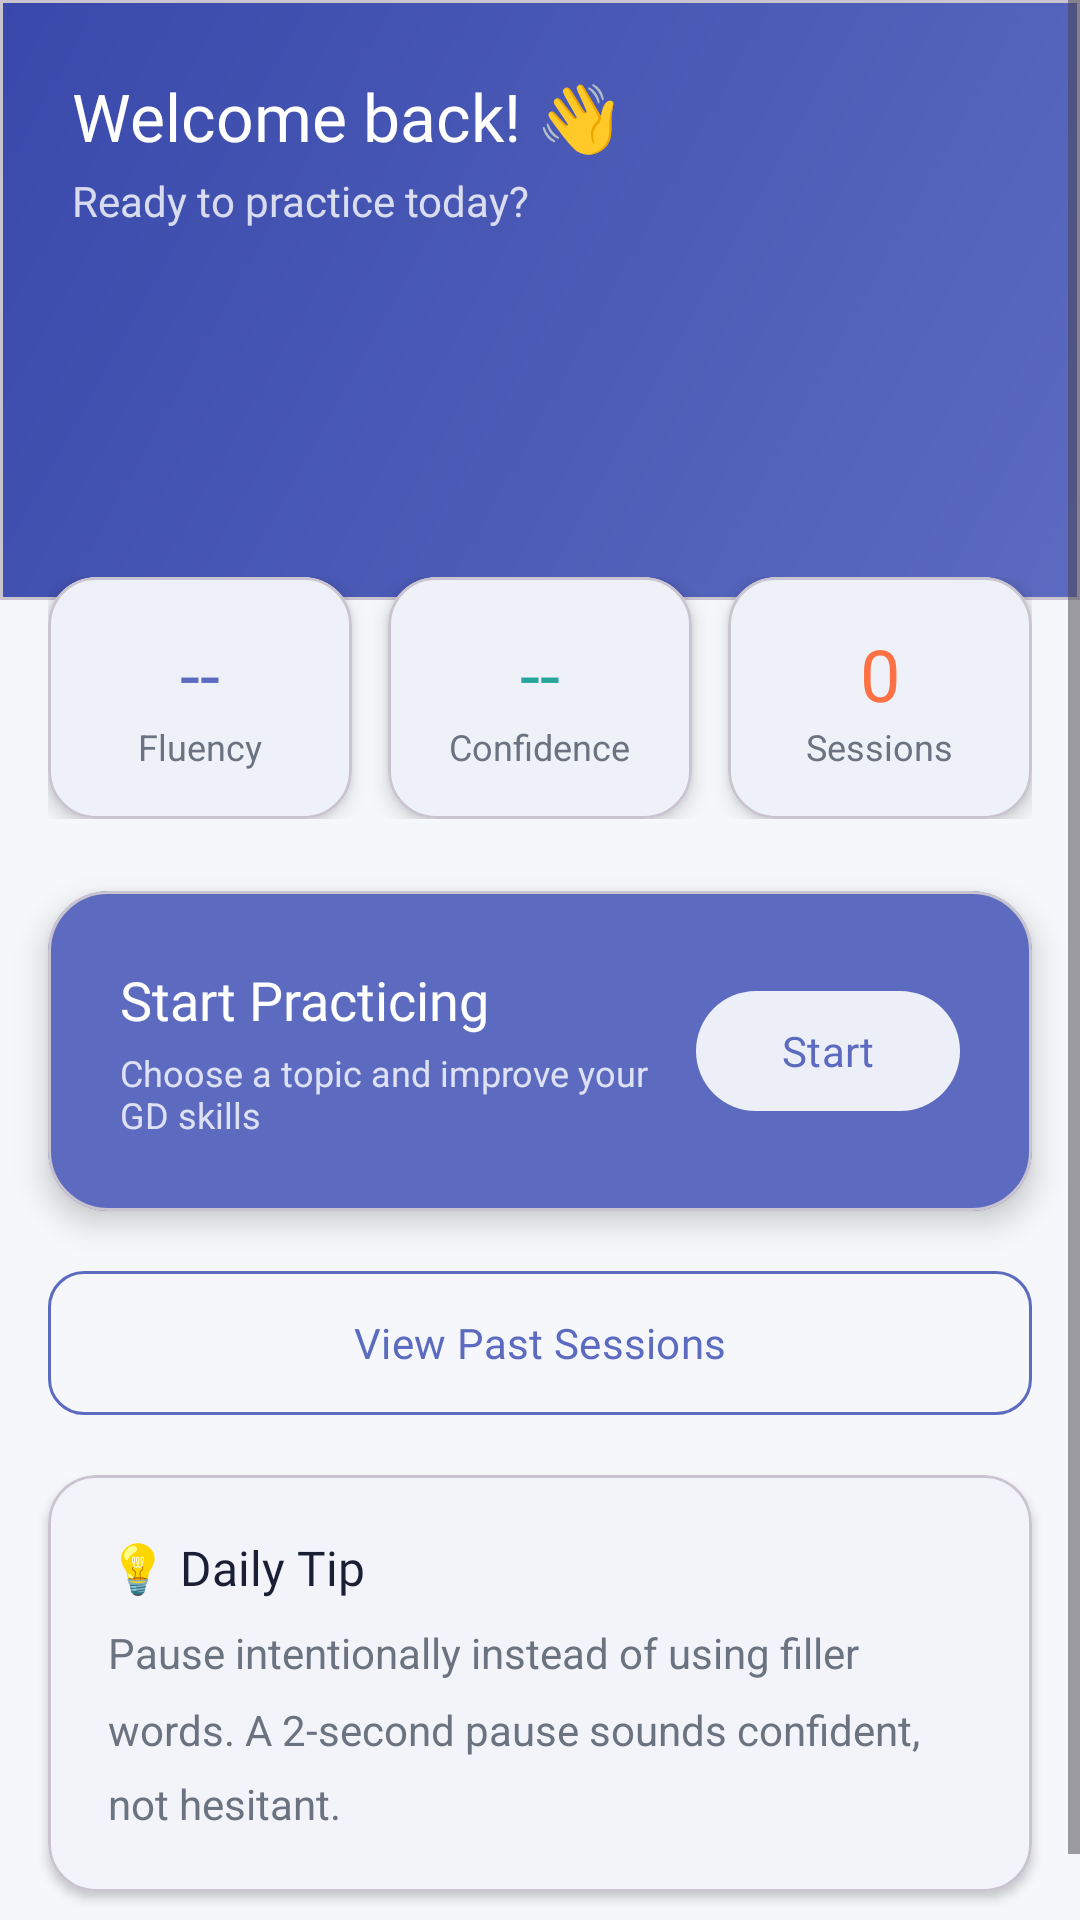

Here is an Android app screen rendered from its layout file. Give the layout XML and the strings, colors and styles it references.
<!-- AndroidManifest.xml: application theme Theme.SereneMentor -->
<!-- res/layout/fragment_dashboard.xml -->
<?xml version="1.0" encoding="utf-8"?>
<ScrollView
    xmlns:android="http://schemas.android.com/apk/res/android"
    xmlns:app="http://schemas.android.com/apk/res-auto"
    android:layout_width="match_parent"
    android:layout_height="match_parent"
    android:background="@color/background">

    <LinearLayout
        android:layout_width="match_parent"
        android:layout_height="wrap_content"
        android:orientation="vertical">

        
        <com.google.android.material.card.MaterialCardView
            android:layout_width="match_parent"
            android:layout_height="wrap_content"
            android:layout_marginBottom="0dp"
            app:cardCornerRadius="0dp"
            app:cardElevation="0dp"
            app:cardBackgroundColor="@color/transparent">

            <View
                android:layout_width="match_parent"
                android:layout_height="200dp"
                android:background="@drawable/bg_gradient_primary"/>

            <LinearLayout
                android:layout_width="match_parent"
                android:layout_height="wrap_content"
                android:orientation="vertical"
                android:padding="24dp"
                android:paddingTop="48dp">

                <TextView
                    android:id="@+id/tvWelcome"
                    android:layout_width="wrap_content"
                    android:layout_height="wrap_content"
                    android:text="Welcome back! 👋"
                    android:textColor="@color/white"
                    android:textSize="22sp"
                    android:fontFamily="@font/poppins_bold"
                    android:lineSpacingMultiplier="1.2"/>

                <TextView
                    android:layout_width="wrap_content"
                    android:layout_height="wrap_content"
                    android:text="Ready to practice today?"
                    android:textColor="#CCFFFFFF"
                    android:textSize="14sp"
                    android:fontFamily="@font/poppins_regular"
                    android:layout_marginTop="4dp"/>
            </LinearLayout>
        </com.google.android.material.card.MaterialCardView>

        
        <LinearLayout
            android:layout_width="match_parent"
            android:layout_height="wrap_content"
            android:orientation="horizontal"
            android:padding="16dp"
            android:layout_marginTop="-24dp">

            <com.google.android.material.card.MaterialCardView
                android:layout_width="0dp"
                android:layout_height="wrap_content"
                android:layout_weight="1"
                android:layout_marginEnd="8dp"
                app:cardCornerRadius="16dp"
                app:cardElevation="4dp"
                app:cardBackgroundColor="@color/surface">
                <LinearLayout
                    android:layout_width="match_parent"
                    android:layout_height="wrap_content"
                    android:orientation="vertical"
                    android:padding="16dp"
                    android:gravity="center">
                    <TextView
                        android:id="@+id/tvFluencyStat"
                        android:layout_width="wrap_content"
                        android:layout_height="wrap_content"
                        android:text="--"
                        android:textSize="24sp"
                        android:fontFamily="@font/poppins_bold"
                        android:textColor="@color/primary"/>
                    <TextView
                        android:layout_width="wrap_content"
                        android:layout_height="wrap_content"
                        android:text="Fluency"
                        android:textSize="12sp"
                        android:textColor="@color/text_secondary"/>
                </LinearLayout>
            </com.google.android.material.card.MaterialCardView>

            <com.google.android.material.card.MaterialCardView
                android:layout_width="0dp"
                android:layout_height="wrap_content"
                android:layout_weight="1"
                android:layout_marginHorizontal="4dp"
                app:cardCornerRadius="16dp"
                app:cardElevation="4dp"
                app:cardBackgroundColor="@color/surface">
                <LinearLayout
                    android:layout_width="match_parent"
                    android:layout_height="wrap_content"
                    android:orientation="vertical"
                    android:padding="16dp"
                    android:gravity="center">
                    <TextView
                        android:id="@+id/tvConfidenceStat"
                        android:layout_width="wrap_content"
                        android:layout_height="wrap_content"
                        android:text="--"
                        android:textSize="24sp"
                        android:fontFamily="@font/poppins_bold"
                        android:textColor="@color/secondary"/>
                    <TextView
                        android:layout_width="wrap_content"
                        android:layout_height="wrap_content"
                        android:text="Confidence"
                        android:textSize="12sp"
                        android:textColor="@color/text_secondary"/>
                </LinearLayout>
            </com.google.android.material.card.MaterialCardView>

            <com.google.android.material.card.MaterialCardView
                android:layout_width="0dp"
                android:layout_height="wrap_content"
                android:layout_weight="1"
                android:layout_marginStart="8dp"
                app:cardCornerRadius="16dp"
                app:cardElevation="4dp"
                app:cardBackgroundColor="@color/surface">
                <LinearLayout
                    android:layout_width="match_parent"
                    android:layout_height="wrap_content"
                    android:orientation="vertical"
                    android:padding="16dp"
                    android:gravity="center">
                    <TextView
                        android:id="@+id/tvSessionsStat"
                        android:layout_width="wrap_content"
                        android:layout_height="wrap_content"
                        android:text="0"
                        android:textSize="24sp"
                        android:fontFamily="@font/poppins_bold"
                        android:textColor="@color/accent"/>
                    <TextView
                        android:layout_width="wrap_content"
                        android:layout_height="wrap_content"
                        android:text="Sessions"
                        android:textSize="12sp"
                        android:textColor="@color/text_secondary"/>
                </LinearLayout>
            </com.google.android.material.card.MaterialCardView>
        </LinearLayout>

        
        <com.google.android.material.card.MaterialCardView
            android:layout_width="match_parent"
            android:layout_height="wrap_content"
            android:layout_marginHorizontal="16dp"
            android:layout_marginTop="8dp"
            app:cardCornerRadius="20dp"
            app:cardElevation="6dp"
            app:cardBackgroundColor="@color/primary">

            <LinearLayout
                android:layout_width="match_parent"
                android:layout_height="wrap_content"
                android:orientation="horizontal"
                android:padding="24dp"
                android:gravity="center_vertical">

                <LinearLayout
                    android:layout_width="0dp"
                    android:layout_height="wrap_content"
                    android:layout_weight="1"
                    android:orientation="vertical">

                    <TextView
                        android:layout_width="wrap_content"
                        android:layout_height="wrap_content"
                        android:text="Start Practicing"
                        android:textColor="@color/white"
                        android:textSize="18sp"
                        android:fontFamily="@font/poppins_bold"/>

                    <TextView
                        android:layout_width="wrap_content"
                        android:layout_height="wrap_content"
                        android:text="Choose a topic and improve your GD skills"
                        android:textColor="#CCFFFFFF"
                        android:textSize="12sp"
                        android:layout_marginTop="4dp"/>
                </LinearLayout>

                <com.google.android.material.button.MaterialButton
                    android:id="@+id/btnStartPractice"
                    android:layout_width="wrap_content"
                    android:layout_height="wrap_content"
                    android:text="Start"
                    android:textColor="@color/primary"
                    android:fontFamily="@font/poppins_semibold"
                    app:backgroundTint="@color/white"
                    app:cornerRadius="24dp"/>
            </LinearLayout>
        </com.google.android.material.card.MaterialCardView>

        
        <com.google.android.material.button.MaterialButton
            android:id="@+id/btnViewHistory"
            style="@style/Widget.Material3.Button.OutlinedButton"
            android:layout_width="match_parent"
            android:layout_height="56dp"
            android:layout_marginHorizontal="16dp"
            android:layout_marginTop="16dp"
            android:text="View Past Sessions"
            android:fontFamily="@font/poppins_semibold"
            app:cornerRadius="12dp"
            app:strokeColor="@color/primary"
            android:textColor="@color/primary"/>

        
        <com.google.android.material.card.MaterialCardView
            android:layout_width="match_parent"
            android:layout_height="wrap_content"
            android:layout_margin="16dp"
            app:cardCornerRadius="16dp"
            app:cardElevation="2dp"
            app:cardBackgroundColor="@color/surface">

            <LinearLayout
                android:layout_width="match_parent"
                android:layout_height="wrap_content"
                android:orientation="vertical"
                android:padding="20dp">

                <TextView
                    android:layout_width="wrap_content"
                    android:layout_height="wrap_content"
                    android:text="💡 Daily Tip"
                    android:textSize="16sp"
                    android:fontFamily="@font/poppins_semibold"
                    android:textColor="@color/text_primary"/>

                <TextView
                    android:layout_width="wrap_content"
                    android:layout_height="wrap_content"
                    android:text="Pause intentionally instead of using filler words. A 2-second pause sounds confident, not hesitant."
                    android:textSize="14sp"
                    android:textColor="@color/text_secondary"
                    android:lineSpacingMultiplier="1.5"
                    android:layout_marginTop="8dp"/>
            </LinearLayout>
        </com.google.android.material.card.MaterialCardView>

        <View android:layout_width="match_parent" android:layout_height="16dp"/>

    </LinearLayout>
</ScrollView>
<!-- resources referenced by this layout -->
<resources>
  <color name="accent">#FF7043</color>
  <color name="background">#F5F7FA</color>
  <color name="primary">#5C6BC0</color>
  <color name="secondary">#26A69A</color>
  <color name="surface">#FFFFFF</color>
  <color name="text_primary">#1A1F36</color>
  <color name="text_secondary">#6B7280</color>
  <color name="transparent">#00000000</color>
  <color name="white">#FFFFFF</color>
  <!-- drawable bg_gradient_primary (drawable) -->
  <?xml version="1.0" encoding="utf-8"?>
  <shape xmlns:android="http://schemas.android.com/apk/res/android">
      <gradient
          android:startColor="#5C6BC0"
          android:endColor="#3949AB"
          android:angle="135"
          android:type="linear"/>
  </shape>
  <style name="Theme.SereneMentor" parent="Theme.Material3.Light.NoActionBar">
          
          <item name="colorPrimary">@color/primary</item>
          <item name="colorOnPrimary">@color/white</item>
          <item name="colorPrimaryContainer">@color/primary_light</item>
          <item name="colorOnPrimaryContainer">@color/primary_dark</item>
  
          
          <item name="colorSecondary">@color/secondary</item>
          <item name="colorOnSecondary">@color/white</item>
  
          
          <item name="colorTertiary">@color/accent</item>
          <item name="colorOnTertiary">@color/white</item>
  
          
          <item name="colorError">@color/error</item>
          <item name="colorOnError">@color/white</item>
  
          
          <item name="android:colorBackground">@color/background</item>
          <item name="colorSurface">@color/surface</item>
          <item name="colorOnSurface">@color/text_primary</item>
          <item name="colorSurfaceVariant">@color/surface_variant</item>
  
          
          <item name="shapeAppearanceSmallComponent">@style/ShapeAppearance.SereneMentor.SmallComponent</item>
          <item name="shapeAppearanceMediumComponent">@style/ShapeAppearance.SereneMentor.MediumComponent</item>
          <item name="shapeAppearanceLargeComponent">@style/ShapeAppearance.SereneMentor.LargeComponent</item>
  
          
          <item name="android:statusBarColor">@color/primary_dark</item>
          <item name="android:windowLightStatusBar">false</item>
  
          
          <item name="android:navigationBarColor">@color/surface</item>
      </style>
  <color name="primary_light">#E8EAF6</color>
  <color name="primary_dark">#3949AB</color>
  <color name="error">#EF4444</color>
  <color name="surface_variant">#F0F2FF</color>
  <style name="ShapeAppearance.SereneMentor.SmallComponent" parent="ShapeAppearance.Material3.SmallComponent">
          <item name="cornerFamily">rounded</item>
          <item name="cornerSize">8dp</item>
      </style>
  <style name="ShapeAppearance.SereneMentor.MediumComponent" parent="ShapeAppearance.Material3.MediumComponent">
          <item name="cornerFamily">rounded</item>
          <item name="cornerSize">12dp</item>
      </style>
  <style name="ShapeAppearance.SereneMentor.LargeComponent" parent="ShapeAppearance.Material3.LargeComponent">
          <item name="cornerFamily">rounded</item>
          <item name="cornerSize">16dp</item>
      </style>
</resources>
